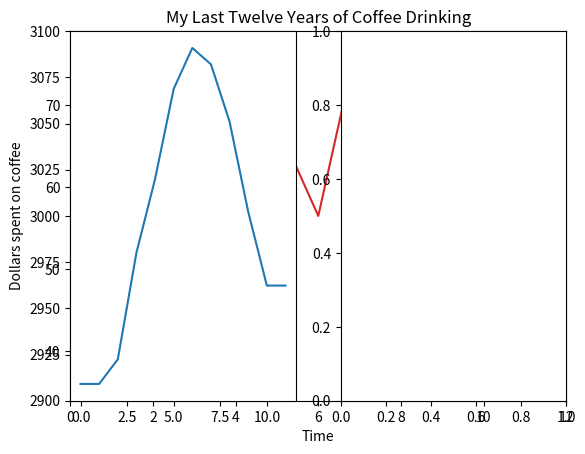

Source code (Python): (Note: this script raises an exception after producing the figure.)
# Matplotlib is a Python library used to create charts and graphs

from matplotlib import pyplot as plt

# Basic Line Plot
days = [0, 1, 2, 3, 4, 5, 6]
money_spent = [10, 12, 12,10,14,22, 24]

plt.plot(days, money_spent)
plt.show() # display the result

# multiple line plots displayed on the same set of axes
time = [0, 1, 2, 3, 4]
revenue = [200, 400, 650, 800, 850]
costs = [150, 500, 550, 550, 560]

plt.plot(time, revenue) # revenue vs time
plt.plot(time, costs)
plt.show()

# Linestyles
# specify a different color for a line by using the keyword color with either an HTML color name or a HEX code
plt.plot(time, revenue, color = 'purple', linestyle = '--') # linestyle: dashed line, color = purple
plt.plot(time, costs, color = '#82edc9', marker = 's') #  HEX color #82edc9 and square ('s') markers
plt.show()


# Axis and Labels
x = range(12)
y = [3000, 3005, 3010, 2900, 2950, 3050, 3000, 3100, 2980, 2980, 2920, 3010]
plt.plot(x, y)

plt.axis([0, 12, 2900, 3100])
# x-axis goes from 0 to 12, and the y-axis goes from 2900 to 3100
plt.show()


plt.xlabel('Time') # label the x-axis
plt.ylabel('Dollars spent on coffee')
plt.title('My Last Twelve Years of Coffee Drinking')

plt.show()


months = range(12)
temperature = [36, 36, 39, 52, 61, 72, 77, 75, 68, 57, 48, 48]
flights_to_hawaii = [1200, 1300, 1100, 1450, 850, 750, 400, 450, 400, 860, 990, 1000]


# a figure that has 1 row with 2 columns
plt.subplot(1, 2, 1)
plt.plot(months, temperature)

plt.subplot(1, 2, 2)
plt.plot(months, flights_to_hawaii, marker = '0')

plt.show()

x = range(7)
straight_line = [0, 1, 2, 3, 4, 5, 6]
parabola = [0, 1, 4, 9, 16, 25, 36]
cubic = [0, 1, 8, 27, 64, 125, 216]

"""
a figure having 2 rows of subplots:
  one subplot in the top row
  two subplots in the bottom row
"""

#x = [.96, .98, 1.00, 1.02, 1.04]
#y = x

# top plot
plt.subplot(2, 1, 1)
plt.plot(x, straight_line)

# lower-left plot
plt.subplot(2, 2, 3)
plt.plot(x, parabola)

# lower-right plot
plt.subplot(2, 2, 4)
plt.plot(x, cubic)

# # Subplot Adjust: increase the spacing between horizontal subplots to 0.35 and the bottom margin to 0.2
plt.subplots_adjust(wspace = .35, bottom = .2)

# Display the result
plt.show()

# legend method takes a list with the labels to display


# label each line as we create it

months = range(12)
hyrule = [63, 65, 68, 70, 72, 72, 73, 74, 71, 70, 68, 64]
kakariko = [52, 52, 53, 68, 73, 74, 74, 76, 71, 62, 58, 54]
gerudo = [98, 99, 99, 100, 99, 100, 98, 101, 101, 97, 98, 99]

plt.plot(months, hyrule)
plt.plot(months, kakariko)
plt.plot(months, gerudo)

#create your legend here
legend_labels = ["Hyrule","Karariko", "Gerudo Valley"]
plt.legend(legend_labels)


plt.show()
